pico-8 play session: no input (idle)

[t = 6 s] idle ~6s (no d-pad/buttons)
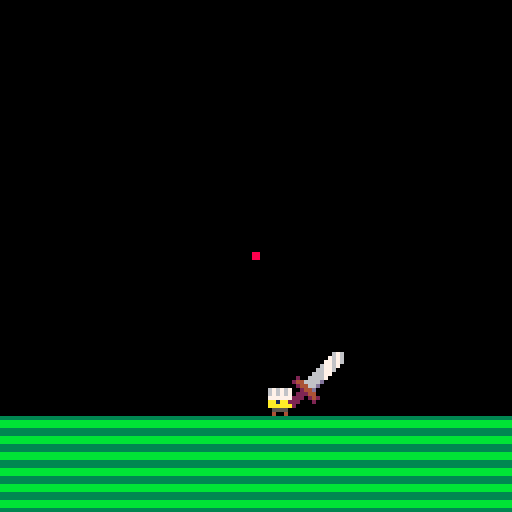

pico-8 cartridge
version 18
__lua__
-- 6 - generalized

function _init()
	entities = {}
	spawn_things()
	
	_gamestate = "title"
end

function spawn_things()
	for x=0,15 do
		for y=0,15 do
			if mget(x,y) == 1 then
				-- spawn a bjorn
				local b = _actor:new({
					x=x*8,y=y*8,
					-- wire up components here
					input_ = _demoinputcomp,
					physics_ = _bjornphysicscomp,
					graphics_ = _bjorngraphicscomp,
					name = "bjorn"
				})
				add(entities,b)
				mset(x,y,0)
			end
		end
	end
end

function _update60()
	cls(0)
	update_mouse()
	
	if btnp(❎) and _gamestate == "title" then
		_gamestate = "play"
		for e in all(entities) do
			if e.name != nil and e.name == "bjorn" then
				e.input_ = _playerinputcomp
			end
		end
	end
	
	for e in all(entities) do
		e:update()
	end
end

function _draw()
	map()
	
	if _gamestate == "title" then
		local x = 12 + rnd(2)-1
		local y = 24 + rnd(2)-1
		local x2 = 48 + rnd(2)-1
		local y2 = 80 + rnd(2)-1 
		
		spr(3,x,y,13,4)
		
		print("press ❎", x2, y2, 10)
	end
	
	for e in all(entities) do
		e:draw()
	end
	draw_mouse()
end

-->8
-- components

_playerinputcomp = {
	accel = 0.03
}

function _playerinputcomp:update(a)
	local xinp = 0
	if (btn(➡️)) xinp += 1
	if (btn(⬅️)) xinp -= 1
	
	a.vx += xinp * self.accel
end

_demoinputcomp = {
	accel = 0.03,
	timer = 90,
	direction = 1
}

function _demoinputcomp:update(a)
	self.timer -= 1
	if self.timer == 0 then
		self.direction *= -1
		self.timer = flr(40 + rnd(80))
	end
	
	a.vx += self.accel * self.direction
end

_bjornphysicscomp = {
	friction = 0.98, -- friction
	gravity = 0.1,  -- gravity
	radius = 4,    -- radius (collision)
}

function _bjornphysicscomp:update(a)
	a.vy += self.gravity
	
	if self:map_collision(a,0,a.vy) then
		local d = 0
		while not self:map_collision(a,0,d) do
			d += 0.25 * sgn(a.vy)
		end
		d -= 0.25 * sgn(a.vy)
		
		a.y = a.y + d
		a.vy = 0
	end
	
	if self:map_collision(a,a.vx,0) then
		local d = 0
		while not self:map_collision(a,d,0) do
			d += 0.25 * sgn(a.vx)
		end
		d -= 0.25 * sgn(a.vx)
		
		a.x = a.x + d
		a.vx = 0
	end
	
	a.vx *= self.friction
	a.vy *= self.friction
	
	a.x += a.vx
	a.y += a.vy
end

function _bjornphysicscomp:map_collision(a,ox,oy)
	x = ox or 0
	y = oy or 0
	
	x = x+a.x-4
	y = y+a.y-4

	if (x<0) return true
	if (x+7>1024) return true
	if (y<0) return true
	if (y+7>512) return true
	nw = mget((x)/8, (y)/8)
	ne = mget((x+7)/8, (y)/8)
	sw = mget((x)/8, (y+7)/8)
	se = mget((x+7)/8, (y+7)/8)
	return fget(nw, 0) == true
				 or fget(ne, 0) == true
				 or fget(sw, 0) == true
				 or fget(se, 0) == true
end

function _bjornphysicscomp:collides(a,b,dx,dy)
	local x = dx or 0
	local y = dy or 0
	x = a.x + x
	y = a.y + y
	local dist2 = 
		(b.x - x)^2 + (b.y - y)^2
	return dist2 < (a.r+b.r)^2
end

_bjorngraphicscomp = {
	sprite = 1
}

function _bjorngraphicscomp:draw(a)
	local flipx = false
	local s = self.sprite
	
	if (sgn(a.vx) == -1) flipx = true
	
	if abs(a.vx) > .1 then
		s = s + 12*t()%2
	end
	
	spr(s,a.x-4,a.y-4,1,1,flipx)
	
	local yoff = s >= 2 and -1 or 0
	if not flipx then
		spr(17,a.x-4+6,a.y-4-10+yoff,2,2)
	else
		spr(17,a.x-4-14,a.y-4-10+yoff,2,2,true)
	end
end

-->8
-- the actor class

_actor = {
	x = 64, -- position
	y = 24,
	vx = 0, -- velocity
	vy = 0,
	id = 0,   -- identifier
	
	input_ = nil, -- input component
	physics_ = nil, -- physics component
	graphics_ = nil -- graphics component
}

function _actor:new(o)
 --[[
 	this is just how you set up
 	class stuff in lua
 ]]-- 
	o = o or {}
	setmetatable(o, self)
	self.__index = self
	o.id = self.id
	self.id += 1
	return o
end

--------------------------------

function _actor:update()
	self.input_:update(self)
	self.physics_:update(self)
end

function _actor:draw()
	self.graphics_:draw(self)
end

--------------------------------

-->8
-- mouse

poke(0x5f2d, 1)

function update_mouse()
	_mx = stat(32)
	_my = stat(33)
	_mb = stat(34)
	_mb1_pf = _mb1 or false
	_mb2_pf = _mb2 or false
	_mb1 = band(_mb, 1) != 0
	_mb2 = band(_mb, 2) != 0
	_mmb = band(_mb, 4) != 0
	_mb1_p = _mb1 and not _mb1_pf
	_mb2_p = _mb2 and not _mb2_pf
end

function draw_mouse()
	spr(0,_mx-4, _my-4)
end
__gfx__
00000000000000000676767000000000000000000000000000000000000000000000000000000000000000000000000000000000000000000000000000000000
00000000067676700676767000000000000000000000000000000000000000000000000000000000000000000000000000000000000000000000000000000000
00000000067676700777777000000000000000000000000000000000000000000000000000000000000000000000000000000000000000000000000000000000
00088000077777700aa1aa1000000000000000000000000000000000000000000000000000000000000000000000000000000000000000000000000000000000
000880000aa1aa100aaaaaa000000000000000000000000000000000000000000000000000000000000000000000000000000000000000000000000000000000
000000000aaaaaa0005555000000aa00000000000000000000000000000000000000000000000000000000000000000000000000000aa0000000000000000000
0000000000555500040000400000aaaaaa000000000000000000000000000000000000000000000000000000000000000000000000aaa000aaa0000000000000
0000000000400400000000000000aaaaaaaa00000aa000000000000000000000aa000000000000aaaaaaa000000000000000000000aa00aaaaa0000000000aa0
0000000000000000000000000000aa000aaa00000aa00000000aa0aa000aa000aa00aaaa000000aaaaaaa000000000aa00000aaaaaaa00aaaaaa000aaa000aa0
0000000000000000000000000000aa0000aaa0000aa00000000aaaaa000aaaaaaa00aaaaa00000aaa00aaa00000000aa00000aaaaaaa00aa00aa000aaa000aa0
0000000000000000000676000000aa00000aa0000aa0000000aaaaaa000aaaaaaa00aa0aaa0000aa0000aaa0000000aa0000aaa0aaa00aaa00aaa00aaa000aa0
0000000000000000007676000000aaa0000aa0000aa0000000aa0aaa000aaaaaa000aa00aaa000aa0000aaa0000000aa0000aaa0aaa00aaa000aa000aaa00aa0
00000000000000000776760000000aa0000aa0000aa000000aaa0aaa00aaa0aaa000aa000aaa00aa00000aa0000000aa0000aa00aaa000aa000aa000aaa00aa0
00000000000000006776700000000aa0000aa0000aa000000aa00aaaa0aa00aaa000aa0000aa00aa00000aa0000000aa0000aa00aaaa00aa00aaa000aaa00aa0
00000000000000066776000000000aa000aaa0000aa000000aa00aaaa0aa00aaaa00aa0000aa00aaa000aaa0000000aa000aaa00aaaa00aa00aa0000aaaa0aa0
00000000000000666770000000000aa00aaa00000aa000000aa0aaaaa0aa0aaaaa00aa0000aa000aa000aa00000000aa000aa000aaaa00aa0aaa0000aaaa0aa0
33333333002006666700000000000aa0aaaa00000aa000000aa0aa0aa0aa0aa0aa00aa0000aa000aa00aaa00000000aa000aa000aaaa00aaaaaa0000aaaa0aa0
bbbbbbbb02446666d000000000000aaaaaa000000aa000000aaaaa0aa0aaaaa0aa00aa0000aa000aa0aaa000000000aaa00aa00aaaaa00aaaa000000aaaa0aaa
bbbbbbbb0024466d0000000000000aaaaaaaaa000aa000000aaaaa0aa00aaaa0aa00aa0000aa000aaaaa00000000000aa00aa00aa0aa00aaaaa00000aaaaa0aa
33333333000244d00000000000000aa00aaaaaa00aa0000000aaaa0aa00aaaa0aa00aa0000aa000aaaaaaa000000000aa00aa00aa0aa00aaaaa00000aa0aa0aa
33333333002224400000000000000aa000000aa00aa0000000aaa00aa00aaaa0aa00aa0000aa000aaaaaaaa00000000aa00aa0aaaaaa00aa0aaa0000aa0aa0aa
bbbbbbbb022202420000000000000aa000000aa00aa0000000aaaa0aa000aaa0aa00aa0000aa000aa000aaaa0000000aa00aa0aa0aa000aa00aa0000aa0aaaaa
bbbbbbbb222000200000000000000aaa00000aa00aa00000000aaaaaa00aaaaaaa00aa000aaa000aa00000aaa000000aa00aaaaa0aa000aa00aa0000aa0aaaaa
333333330200000000000000000000aa0000aaa00aaa000000aaaaaa000aaaaaa000aa00aaa0000aa00000aaa000000aa000aaaaaaa000aa00aaa000aa00aaaa
000000000000000000000000000000aa000aaa000aaaaaaa00aa0000000aa0000000aa0aaaa0000aa00000aaa000000aa000aaaaaaa000aa000aa000aa00aaaa
000000000000000000000000000000aa00aaaa0000aaaaaa00aa0000000aa0000000aaaaa000000aa0000aaa00aaa0aaa000aaaaaa000000000aaa00aa000aaa
000000000000000000000000000000aaaaaaa0000000000000aa0000000aa0000000aaaa0000000aa000aaa000aaaaaaa0000aaa000000000000aa00aa0000aa
00000000000000000000000000000aaaaaa000000000000000000000000000000000aa000000000aaaaaaaa0000aaaa000000aa0000000000000aa0000000000
00000000000000000000000000000aaa00000000000000000000000000000000000000000000000aaaaaaa000000000000000aa0000000000000aaa000000000
00000000000000000000000000000aa0000000000000000000000000000000000000000000000000000000000000000000000000000000000000aaa000000000
__gff__
0000000909010101010101000000000000000009090101010101010000000000010100010101010101010100000000000000000101010101010101000000000000000001010101010101010000000000000000010101010101010100000000000000000101010101010101000000000000000001010101010101010000000000
0000000000000000000000000000000000000000000000000000000000000000000000000000000000000000000000000000000000000000000000000000000000000000000000000000000000000000000000000000000000000000000000000000000000000000000000000000000000000000000000000000000000000000
__map__
0000000000000000000000000000000020000000000000000000000000000000000000000000000000000000000000000000000000000000000000000000000000000000000000000000000000000000000000000000000000000000000000000000000000000000000000000000000000000000000000000000000000000000
0000000000000000000000000000000020000000000000000000000000000000000000000000000000000000000000000000000000000000000000000000000000000000000000000000000000000000000000000000000000000000000000000000000000000000000000000000000000000000000000000000000000000000
0000000000000000000000000000000020000000000000000000000000000000000000000000000000000000000000000000000000000000000000000000000000000000000000000000000000000000000000000000000000000000000000000000000000000000000000000000000000000000000000000000000000000000
0000000000000000000000000000000020000000000000000000000000000000000000000000000000000000000000000000000000000000000000000000000000000000000000000000000000000000000000000000000000000000000000000000000000000000000000000000000000000000000000000000000000000000
0000000000000000000000000000000020000000000000000000000000000000000000000000000000000000000000000000000000000000000000000000000000000000000000000000000000000000000000000000000000000000000000000000000000000000000000000000000000000000000000000000000000000000
0000000000000000000000000000000020000000000000000000000000000000000000000000000000000000000000000000000000000000000000000000000000000000000000000000000000000000000000000000000000000000000000000000000000000000000000000000000000000000000000000000000000000000
0000000000000000000000000000000020000000000000000000000000000000000000000000000000000000000000000000000000000000000000000000000000000000000000000000000000000000000000000000000000000000000000000000000000000000000000000000000000000000000000000000000000000000
0000000000000000000000000000000020000000000000000000000000000000000000000000000000000000000000000000000000000000000000000000000000000000000000000000000000000000000000000000000000000000000000000000000000000000000000000000000000000000000000000000000000000000
0000000000000000000000000000000020000000000000000000000000000000000000000000000000000000000000000000000000000000000000000000000000000000000000000000000000000000000000000000000000000000000000000000000000000000000000000000000000000000000000000000000000000000
0000000000000000000000000000000020000000000000000000000000000000000000000000000000000000000000000000000000000000000000000000000000000000000000000000000000000000000000000000000000000000000000000000000000000000000000000000000000000000000000000000000000000000
0000000000000000000000000000000020000000000000000000000000000000000000000000000000000000000000000000000000000000000000000000000000000000000000000000000000000000000000000000000000000000000000000000000000000000000000000000000000000000000000000000000000000000
0000000000000000000000000000000020000000000000000000000000000000000000000000000000000000000000000000000000000000000000000000000000000000000000000000000000000000000000000000000000000000000000000000000000000000000000000000000000000000000000000000000000000000
0000000100000000000000000000000020000000000000000000000000000000000000000000000000000000000000000000000000000000000000000000000000000000000000000000000000000000000000000000000000000000000000000000000000000000000000000000000000000000000000000000000000000000
2020202020202020202020202020202020000000000000000000000000000000000000000000000000000000000000000000000000000000000000000000000000000000000000000000000000000000000000000000000000000000000000000000000000000000000000000000000000000000000000000000000000000000
2020202020202020202020202020202020000000000000000000000000000000000000000000000000000000000000000000000000000000000000000000000000000000000000000000000000000000000000000000000000000000000000000000000000000000000000000000000000000000000000000000000000000000
2020202020202020202020202020202020000000000000000000000000000000000000000000000000000000000000000000000000000000000000000000000000000000000000000000000000000000000000000000000000000000000000000000000000000000000000000000000000000000000000000000000000000000
